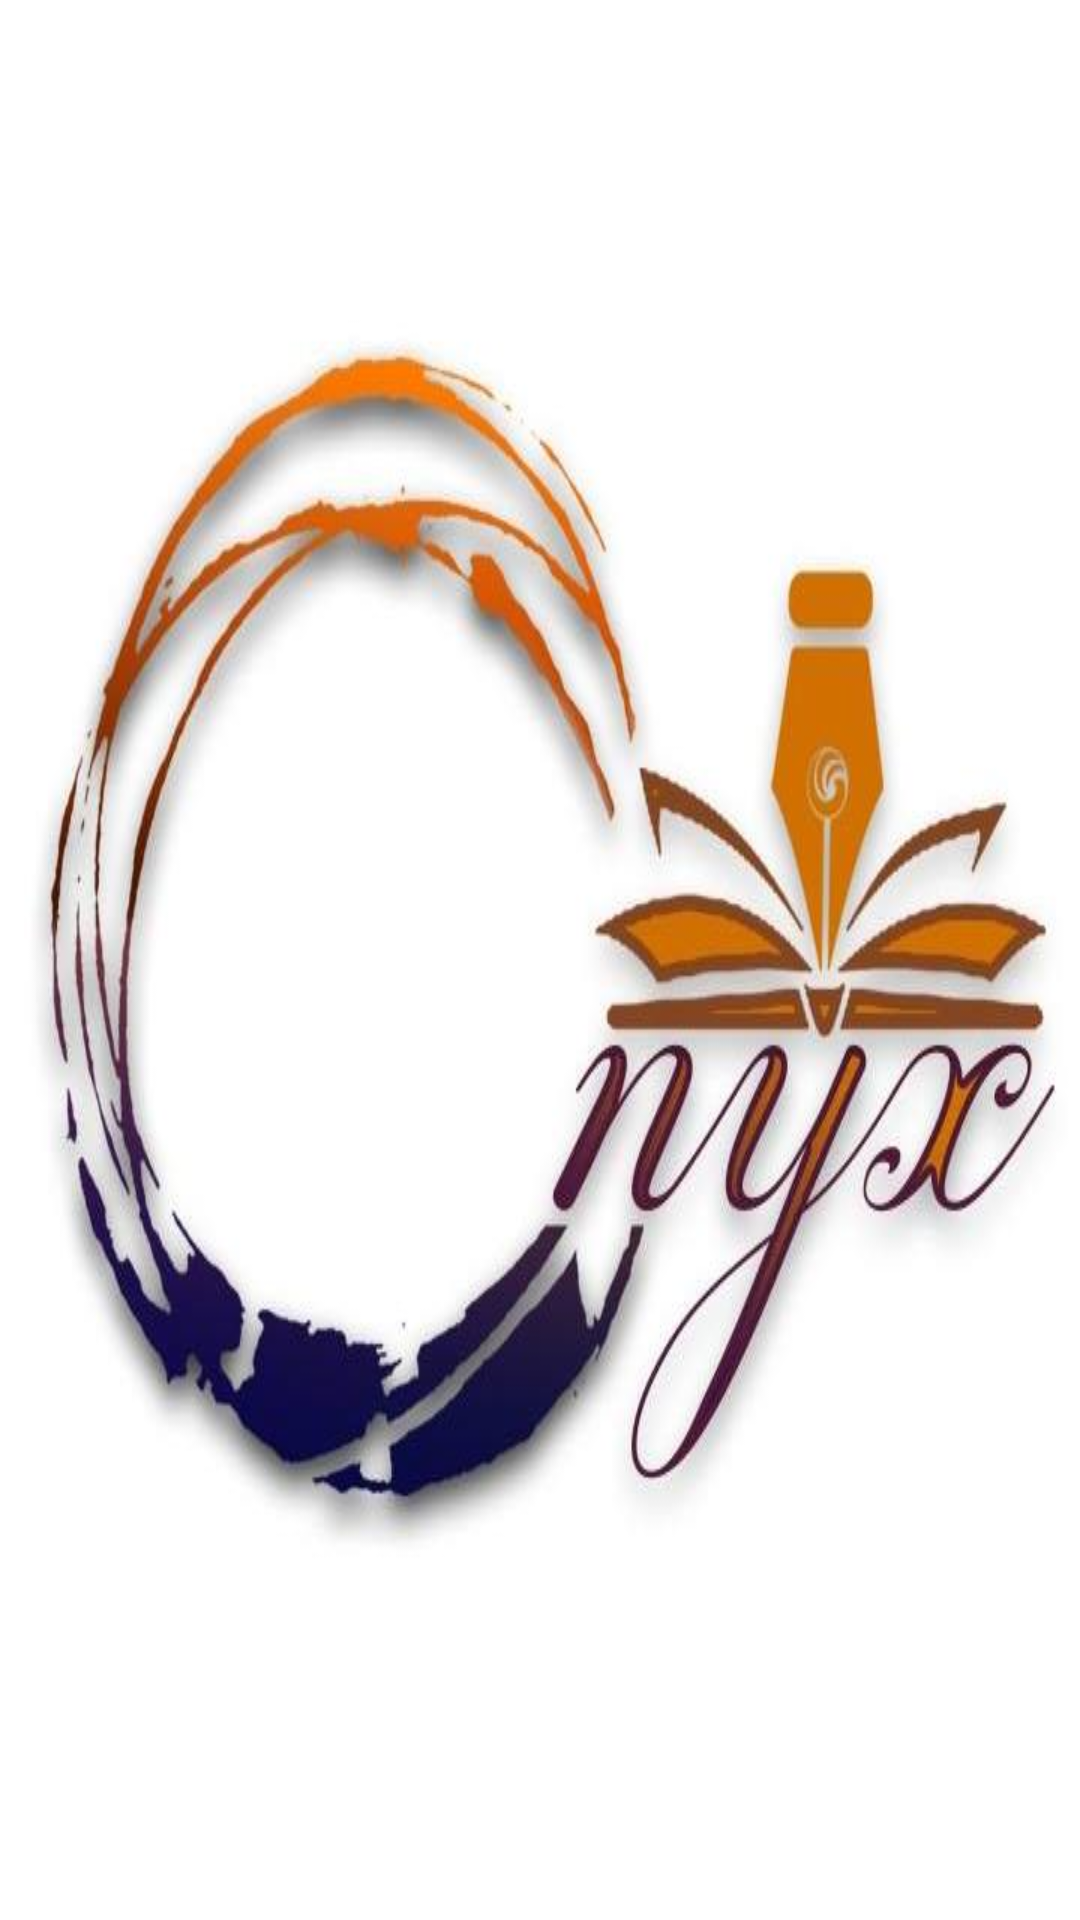

Here is an Android app screen rendered from its layout file. Give the layout XML and the strings, colors and styles it references.
<!-- AndroidManifest.xml: application theme AppTheme -->
<!-- res/layout/activity_view_list.xml -->
<?xml version="1.0" encoding="utf-8"?>
<RelativeLayout xmlns:android="http://schemas.android.com/apk/res/android"
    xmlns:tools="http://schemas.android.com/tools"
    android:layout_width="match_parent"
    android:layout_height="match_parent"
    android:background="@color/colorPrimaryDark"
    tools:context="com.example.aditya.project_onyx.ViewListActivity" >

    <ListView
        android:id="@+id/list_view"
        android:paddingHorizontal="5dp"
        android:dividerHeight="10dp"
        android:background="@drawable/back"
        android:layout_width="match_parent"
        android:layout_height="match_parent"
        />

</RelativeLayout>
<!-- resources referenced by this layout -->
<resources>
  <color name="colorPrimaryDark">#000000</color>
  <!-- drawable back: jpg bitmap (drawable, 33453 bytes) -->
  <style name="AppTheme" parent="Theme.AppCompat.DayNight.DarkActionBar">
          
          <item name="colorPrimary">@color/colorPrimary</item>
          <item name="colorPrimaryDark">@color/colorPrimaryDark</item>
          <item name="colorAccent">@color/colorAccent</item>
          <item name="android:windowExitTransition">@transition/list_exit</item>
          <item name="android:windowContentTransitions">true</item>
          <item name="actionBarSize">50dp</item>
      </style>
  <color name="colorPrimary">#0f0A40</color>
  <color name="colorAccent">#FF4081</color>
</resources>
